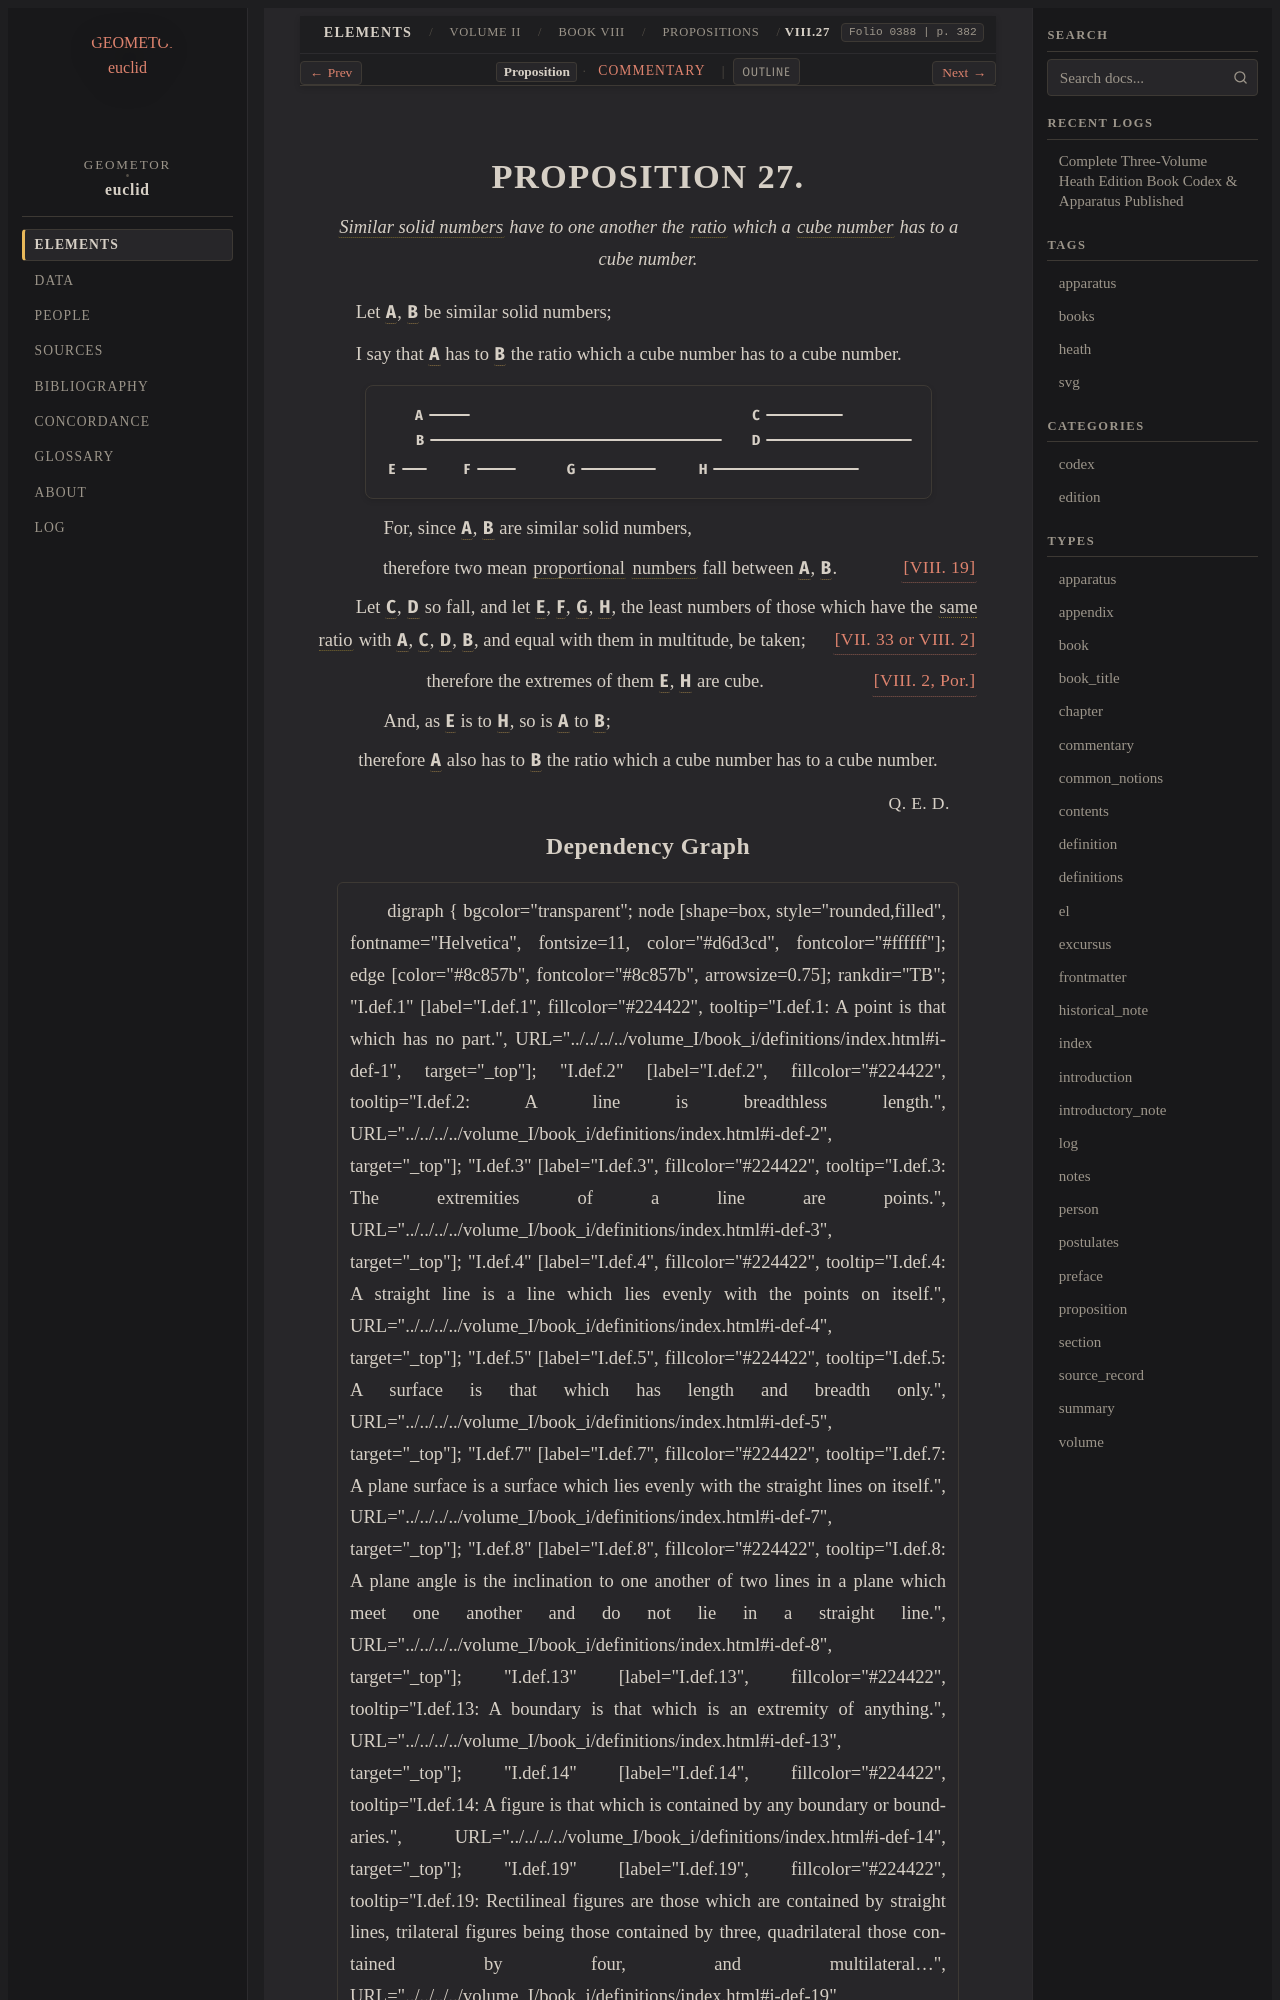

repository: geometor/euclid · page: heath/volume_II/book_viii/propositions/27/index.html · generator: sphinx

:canonical_id: VIII.27
:volume: II
:book: VIII
:proposition: 27
:type: proposition
:title: Proposition VIII.27
:folios: 0388
:folio: 0388
:page: 382
:pages: 382
:dependencies: V.def.3, VII.def.19, VII.def.21, VII.33, VIII.2, VIII.19

.. _VIII.27:

.. folio:: 0388
   :page: 382

PROPOSITION 27.
===============

.. enunciation::

   :term:`Similar solid numbers <similar-plane-and-solid-numbers>` have to one another the :term:`ratio <ratio>` which a :term:`cube number <cube-number>` has to a cube number.

Let :g:`A <0388.g1:A>`, :g:`B <0388.g1:B>` be similar solid numbers;

I say that :g:`A <0388.g1:A>` has to :g:`B <0388.g1:B>` the ratio which a cube number has to a cube number.

.. picture:: 0388.g1.svg
   :alt: Proposition 27

.. subclause::

   For, since :g:`A <0388.g1:A>`, :g:`B <0388.g1:B>` are similar solid numbers,

.. assertion:: [VIII. 19] <VIII.19>

   therefore two mean :term:`proportional <proportional>` :term:`numbers <number>` fall between :g:`A <0388.g1:A>`, :g:`B <0388.g1:B>`.

Let :g:`C <0388.g1:C>`, :g:`D <0388.g1:D>` so fall, and let :g:`E <0388.g1:E>`, :g:`F <0388.g1:F>`, :g:`G <0388.g1:G>`, :g:`H <0388.g1:H>`, the least numbers of those which have the :term:`same ratio <in-the-same-ratio>` with :g:`A <0388.g1:A>`, :g:`C <0388.g1:C>`, :g:`D <0388.g1:D>`, :g:`B <0388.g1:B>`, and equal with them in multitude, be taken; :just:`[VII. 33 or VIII. 2]`

.. assertion:: [VIII. 2, Por.]

   therefore the extremes of them :g:`E <0388.g1:E>`, :g:`H <0388.g1:H>` are cube.

.. subclause::

   And, as :g:`E <0388.g1:E>` is to :g:`H <0388.g1:H>`, so is :g:`A <0388.g1:A>` to :g:`B <0388.g1:B>`;

.. assertion::

   therefore :g:`A <0388.g1:A>` also has to :g:`B <0388.g1:B>` the ratio which a cube number has to a cube number.

.. qed::

   :just:`Q. E. D.`
